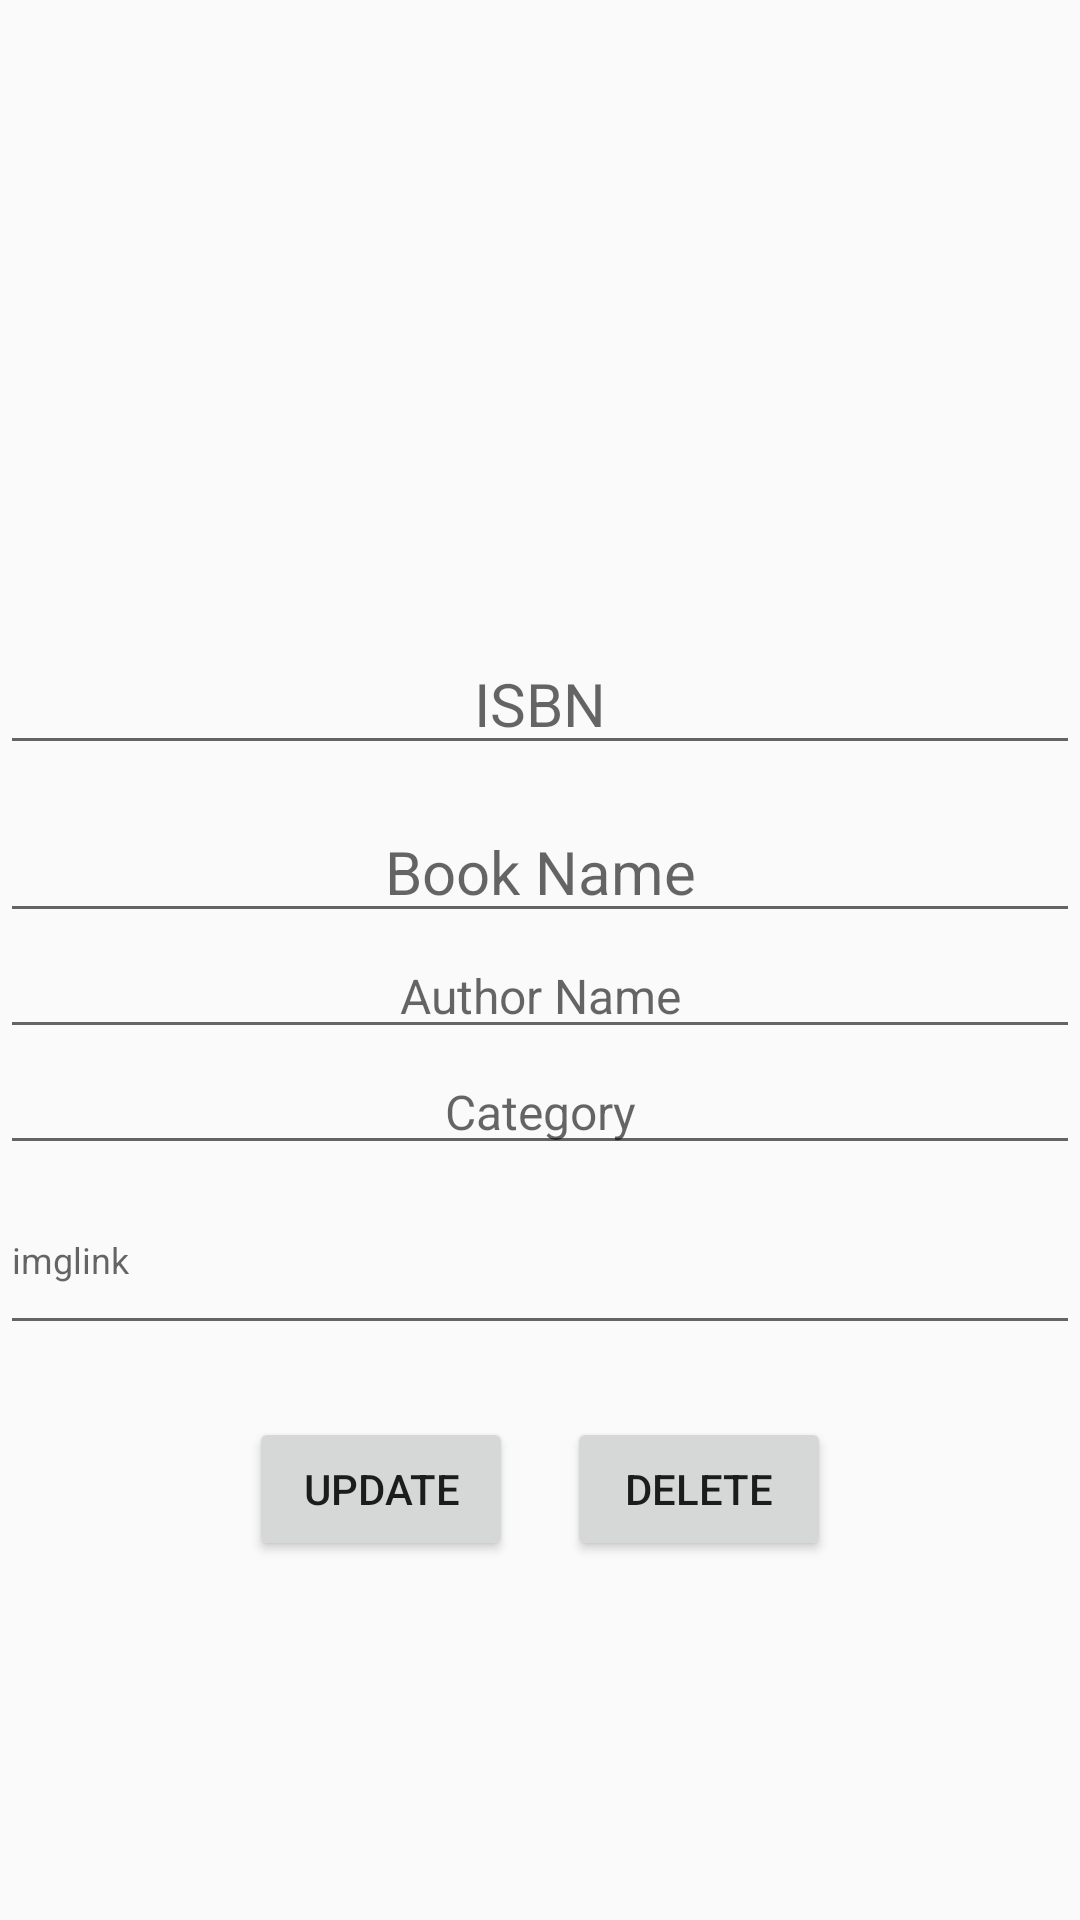

This screen was rendered from an Android layout file. Write that file and the resources it references.
<!-- AndroidManifest.xml: application theme Theme.AppCompat.Light.DarkActionBar -->
<!-- res/layout/activity_adminbooksdetails.xml -->
<?xml version="1.0" encoding="utf-8"?>
<RelativeLayout xmlns:android="http://schemas.android.com/apk/res/android"
xmlns:app="http://schemas.android.com/apk/res-auto"
xmlns:tools="http://schemas.android.com/tools"
android:layout_width="match_parent"
android:layout_height="match_parent"
android:orientation="vertical">



    <LinearLayout
        android:layout_width="match_parent"
        android:orientation="vertical"
        android:layout_height="wrap_content"
        >
        <ImageView
            android:layout_width="175dp"
            android:layout_height="175dp"
            android:layout_gravity="center_horizontal"
            android:layout_marginTop="18dp"
            android:id="@+id/imgview"
            android:src="@drawable/category"
            ></ImageView>


        <EditText
            android:id="@+id/isbn"
            android:layout_width="match_parent"
            android:layout_height="wrap_content"
            android:layout_marginTop="18dp"
            android:textAlignment="center"
            android:hint="ISBN"
            android:textSize="20dp"
            />
        <EditText
            android:id="@+id/bknames"
            android:layout_width="match_parent"
            android:layout_height="wrap_content"
            android:layout_marginTop="12dp"
            android:textAlignment="center"
            android:hint="Book Name"
            android:textSize="20dp"
            />
        <EditText
            android:id="@+id/anames"
            android:layout_width="match_parent"
            android:layout_height="wrap_content"
            android:textAlignment="center"
            android:hint="Author Name"
            android:textSize="16dp"
            />

        <EditText
            android:id="@+id/category"
            android:layout_width="match_parent"
            android:layout_height="wrap_content"
            android:textAlignment="center"
            android:hint="Category"
            android:textSize="16dp"
            />


        <EditText
            android:id="@+id/imglinks"
            android:layout_width="match_parent"
            android:layout_height="60dp"
            android:hint="imglink"
            android:textSize="12dp"
            android:scrollbars="vertical"
            />
        <androidx.appcompat.widget.LinearLayoutCompat
            android:layout_width="wrap_content"
            android:layout_height="wrap_content"
            android:orientation="horizontal"
            android:layout_marginTop="12dp"
            android:layout_gravity="center_horizontal">
        <Button android:layout_height="wrap_content"
            android:layout_width="wrap_content"
            android:text="Update"
            android:layout_marginTop="12dp"
            android:id="@+id/updatebtn"

            />

        <Button android:layout_height="wrap_content"
            android:layout_width="wrap_content"
            android:text="Delete"
            android:layout_marginStart="18dp"
            android:layout_marginTop="12dp"
            android:id="@+id/deltebtn"
            />












        </androidx.appcompat.widget.LinearLayoutCompat>


    </LinearLayout>




</RelativeLayout>
<!-- resources referenced by this layout -->
<resources>

</resources>
